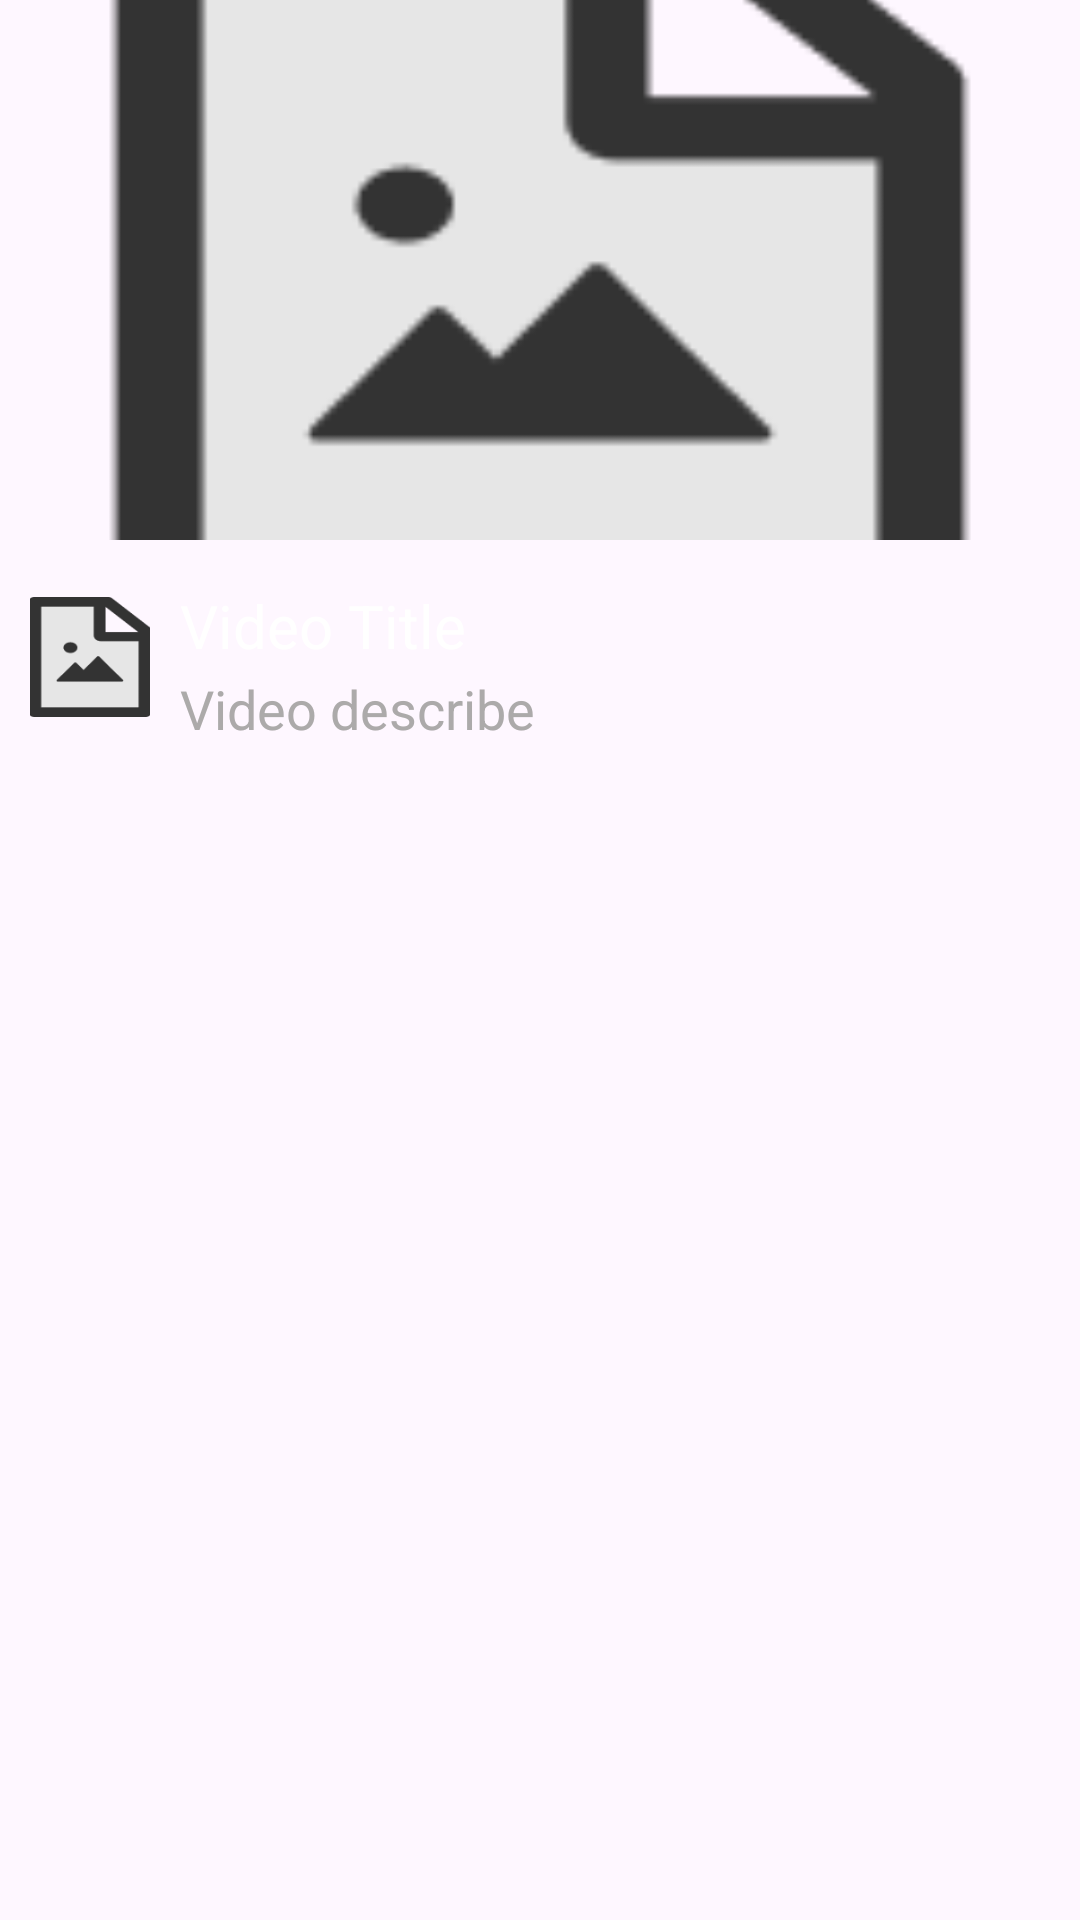

Android layout source for this screen:
<!-- AndroidManifest.xml: application theme Theme.AppListenMusic -->
<!-- res/layout/search_youtube_result_layout.xml -->
<LinearLayout xmlns:android="http://schemas.android.com/apk/res/android"
    android:layout_width="match_parent"
    android:layout_height="wrap_content"
    android:orientation="vertical"
    android:paddingBottom="25dp">

    <ImageView
        android:id="@+id/image_view_thumbnail"
        android:layout_width="match_parent"
        android:layout_height="180dp"
        android:scaleType="centerCrop"
        android:src="@drawable/noimage" />

    <LinearLayout
        android:layout_width="match_parent"
        android:layout_height="wrap_content"
        android:orientation="horizontal"
        android:padding="10dp">

        <ImageView
            android:id="@+id/image_view_channel"
            android:layout_width="40dp"
            android:layout_height="40dp"
            android:layout_gravity="center_vertical"
            android:scaleType="centerCrop"
            android:src="@drawable/noimage" />

        <LinearLayout
            android:layout_width="0dp"
            android:layout_height="wrap_content"
            android:layout_weight="1"
            android:orientation="vertical"
            android:layout_marginStart="10dp">

            <TextView
                android:id="@+id/text_view_title"
                android:layout_width="match_parent"
                android:layout_height="wrap_content"
                android:textAppearance="?android:textAppearanceMedium"
                android:textColor="@color/white"
                android:maxLines="2"
                android:text="Video Title"
                android:textSize="20sp"
                android:layout_marginTop="5dp" />

            <TextView
                android:id="@+id/text_view_describe"
                android:layout_width="match_parent"
                android:layout_height="wrap_content"
                android:textAppearance="?android:textAppearanceMedium"
                android:textColor="#ACAAAA"
                android:maxLines="2"
                android:textSize="18sp"
                android:text="Video describe"
                android:layout_marginTop="2dp" />
        </LinearLayout>
    </LinearLayout>

</LinearLayout>
<!-- resources referenced by this layout -->
<resources>
  <!-- drawable noimage: png bitmap (drawable, 1887 bytes) -->
  <style name="Theme.AppListenMusic" parent="Base.Theme.AppListenMusic" />
  <style name="Base.Theme.AppListenMusic" parent="Theme.Material3.DayNight.NoActionBar">
          
          
      </style>
  <!-- not gathered from this repository: default colours our renderer supplied (Android Studio template values) -->
  <color name="white">#FFFFFFFF</color>
</resources>
